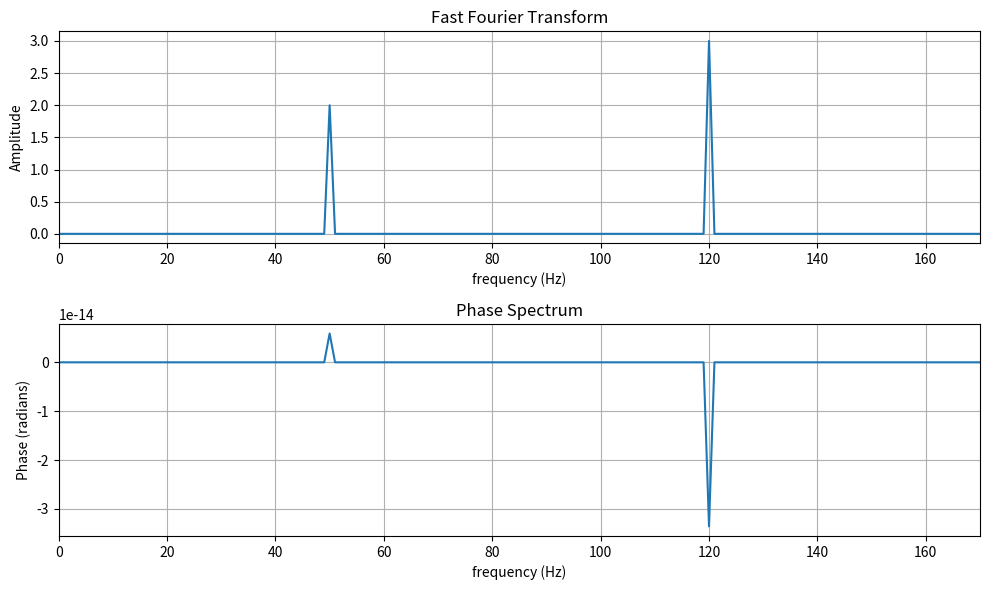

Source code (Python):
import numpy as np
from numpy import fft
import matplotlib.pyplot as plt

# sample frequency (Hz)
f = 1000

# sample time (s)
dt = 1.0

# number of samples
num = int(f*dt)

# total time (s)
t = np.linspace(0, dt, num, endpoint=False)

# generate signal
f1, f2 = 50, 120
signal = 2 * np.cos(2 * np.pi * f1 * t) + 3 * np.cos(2 * np.pi * f2 * t)

# perform fft
fftSignal = np.fft.fft(signal)
fftFreq = np.fft.fftfreq(num, d=1/f)

# get magnitude
N = len(signal)
magnitude = (2/N) * np.abs(fftSignal)[:int(N/2)]
freqs = fftFreq[:int(N/2)]

# get phase
phase = np.angle(fftSignal[:int(N/2)])
threshold = 1e-10
phase[magnitude < threshold] = 0

# plot
fig, axs = plt.subplots(2, 1, figsize=(10, 6))

# plot magnitude
axs[0].plot(freqs, magnitude)
axs[0].set_xlabel("frequency (Hz)")
axs[0].set_ylabel("Amplitude")
axs[0].set_title("Fast Fourier Transform")
axs[0].grid(True)
axs[0].set_xlim(0, f1 + f2)

# plot phase
axs[1].plot(freqs, phase)
axs[1].set_xlabel("frequency (Hz)")
axs[1].set_ylabel("Phase (radians)")
axs[1].set_title("Phase Spectrum")
axs[1].grid(True)
axs[1].set_xlim(0, f1 + f2)

plt.tight_layout()
plt.show()
